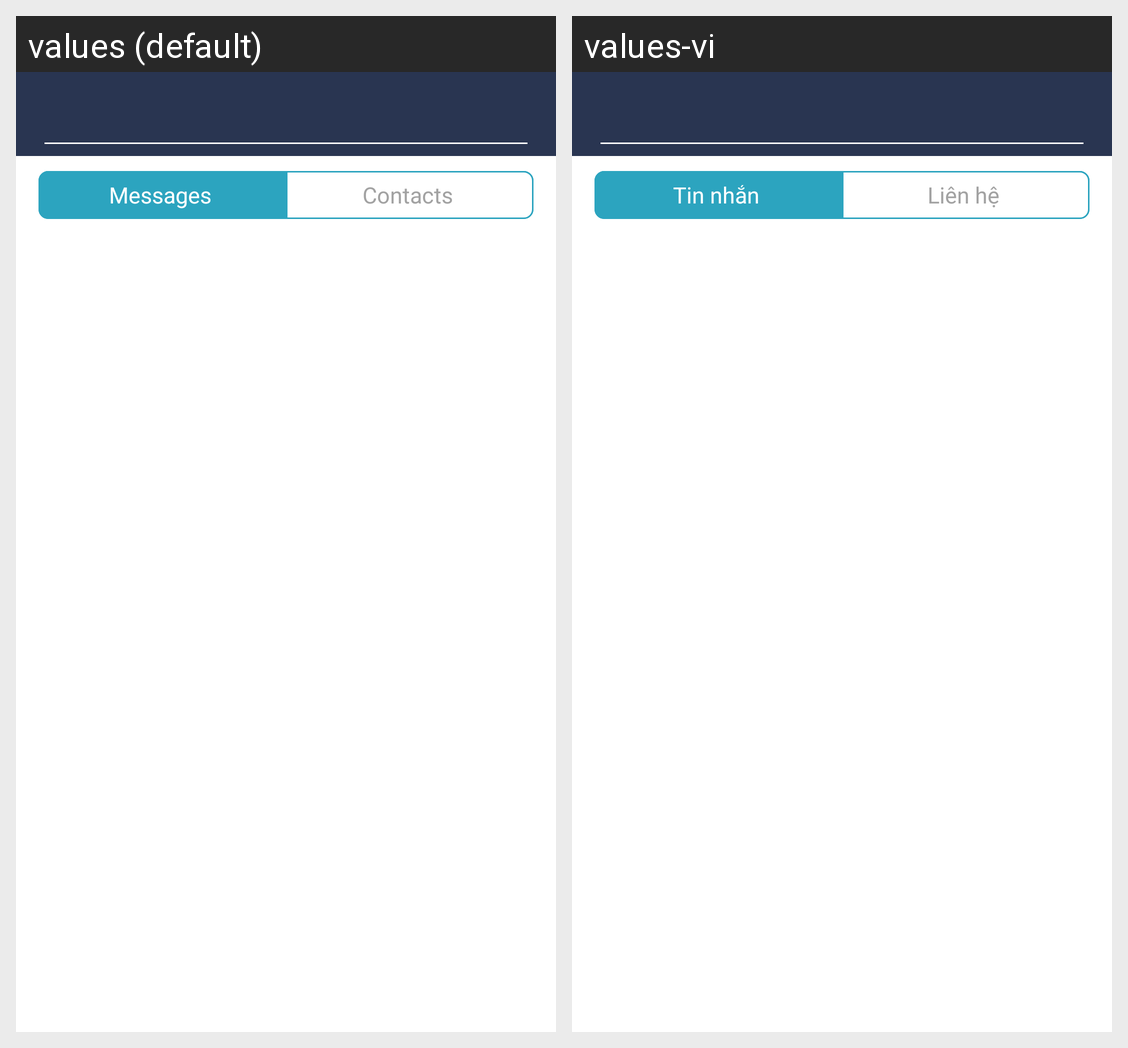

Here is an Android app screen in its default locale and in the app's own translations. Write out the translated-string differences for the strings that appear on this screen.
Android screen res/layout/fragment_messages.xml rendered under 2 locales, left to right: values (default), values-vi. Device: Nexus 5 (rendered at 1080×1920; each locale shown at half size, 540×960, under a caption strip naming it); theme AppTheme.Launcher.
Strings drawn on this screen, with the default value and each locale's value (text and hints the layout hard-codes, and strings that could not be matched under every locale, appear in the picture but are not listed):

messages
  values: Messages
  values-vi: Tin nhắn

contacts
  values: Contacts
  values-vi: Liên hệ
